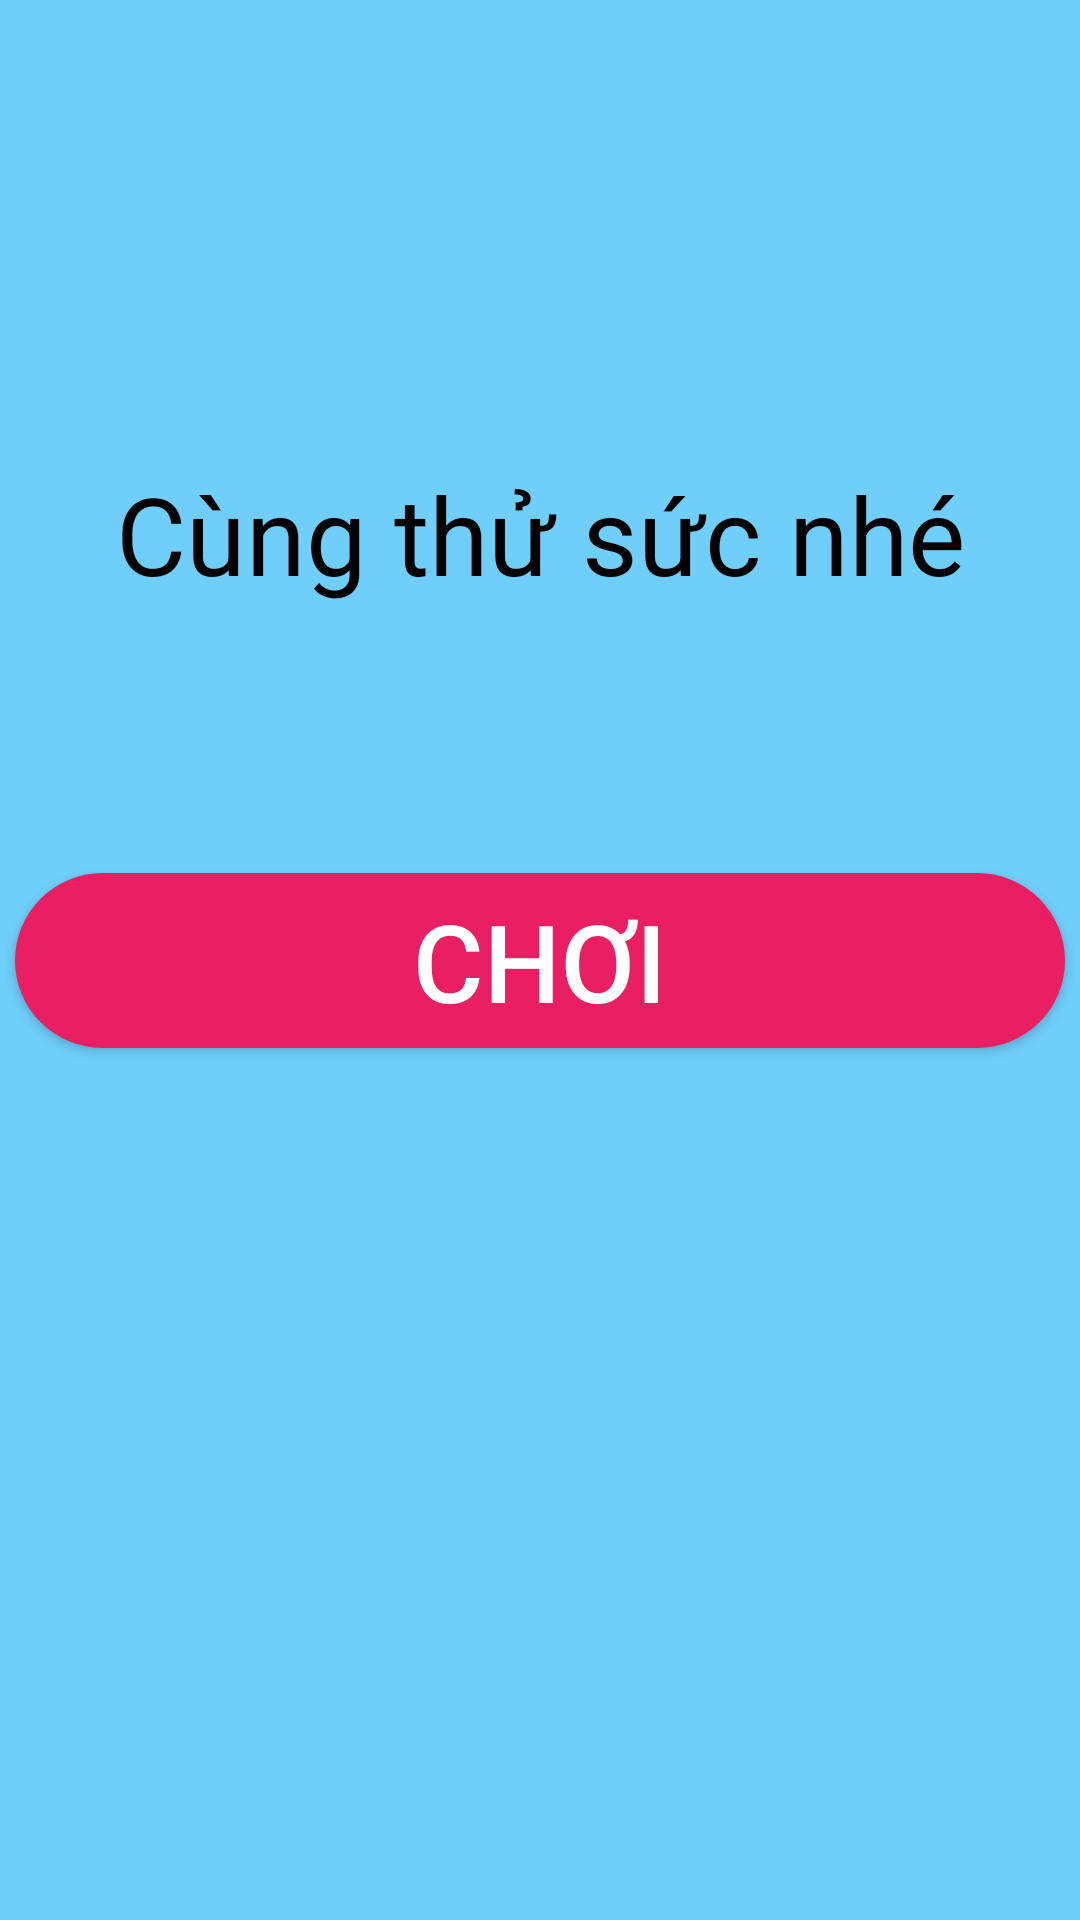

Here is an Android app screen rendered from its layout file. Give the layout XML and the strings, colors and styles it references.
<!-- AndroidManifest.xml: application theme Theme.UngDungGiaiTriTongHop -->
<!-- res/layout/activity_main_quiz.xml -->
<?xml version="1.0" encoding="utf-8"?>
<androidx.constraintlayout.widget.ConstraintLayout xmlns:android="http://schemas.android.com/apk/res/android"
    xmlns:app="http://schemas.android.com/apk/res-auto"
    xmlns:tools="http://schemas.android.com/tools"
    android:layout_width="match_parent"
    android:layout_height="match_parent"
    android:background="@color/mybackround"
    tools:context=".MainActivityQuiz">

    <TextView
        android:id="@+id/textViewStart"
        android:layout_width="wrap_content"
        android:layout_height="wrap_content"
        android:layout_marginTop="124dp"
        android:layout_marginBottom="118dp"
        android:text="@string/quiz_banner"
        android:textAlignment="center"
        android:textColor="@color/black"
        android:textSize="36sp"
        app:layout_constraintBottom_toBottomOf="@+id/buttonStart"
        app:layout_constraintEnd_toEndOf="parent"
        app:layout_constraintHorizontal_bias="0.5"
        app:layout_constraintStart_toStartOf="parent"
        app:layout_constraintTop_toTopOf="parent" />

    <Button
        android:id="@+id/buttonStart"
        android:layout_width="350dp"
        android:layout_height="wrap_content"
        android:background="@drawable/botron_btn"
        android:text="@string/quiz_start"
        android:backgroundTint="@color/pink"
        android:textColor="@color/white"
        android:textSize="36sp"
        app:layout_constraintBottom_toBottomOf="parent"
        app:layout_constraintEnd_toEndOf="parent"
        app:layout_constraintHorizontal_bias="0.5"
        app:layout_constraintStart_toStartOf="parent"
        app:layout_constraintTop_toTopOf="parent" />
</androidx.constraintlayout.widget.ConstraintLayout>
<!-- resources referenced by this layout -->
<resources>
  <color name="black">#000000</color>
  <color name="mybackround">#6FCEFA</color>
  <color name="pink">#E91E63</color>
  <color name="white">#FFFFFF</color>
  <!-- drawable botron_btn (drawable) -->
  <?xml version="1.0" encoding="utf-8"?>
  <shape
      xmlns:android="http://schemas.android.com/apk/res/android"
      android:shape="rectangle">
  
  
      
      <solid
          android:color="@color/colorPrimaryDark" >
      </solid>
  
      
      <stroke
          android:width="1dp"
          android:color="@color/colorPrimaryDark" >
      </stroke>
  
      
      <padding
          android:left="5dp"
          android:top="5dp"
          android:right="5dp"
          android:bottom="5dp" >
      </padding>
  
      
      <corners
          android:radius="50dp" >
      </corners>
  
  
  
  
  </shape>
  <string name="quiz_banner">Cùng thử sức nhé</string>
  <string name="quiz_start">Chơi</string>
  <style name="Theme.UngDungGiaiTriTongHop" parent="Theme.AppCompat.DayNight.NoActionBar">
          
          <item name="colorPrimary">@color/purple_500</item>
          <item name="colorPrimaryVariant">@color/purple_700</item>
          <item name="colorOnPrimary">@color/white</item>
          
          <item name="colorSecondary">@color/teal_200</item>
          <item name="colorSecondaryVariant">@color/teal_700</item>
          <item name="colorOnSecondary">@color/black</item>
          
          <item name="android:statusBarColor">?attr/colorPrimaryVariant</item>
          
          <item name="colorPrimaryDark">@color/colorPrimaryDark</item>
          <item name="colorAccent">@color/colorAccent</item>
      </style>
  <color name="colorPrimaryDark">#3700B3</color>
  <color name="purple_500">#FF6200EE</color>
  <color name="purple_700">#FF3700B3</color>
  <color name="teal_200">#FF03DAC5</color>
  <color name="teal_700">#FF018786</color>
  <color name="colorAccent">#03DAC5</color>
</resources>
